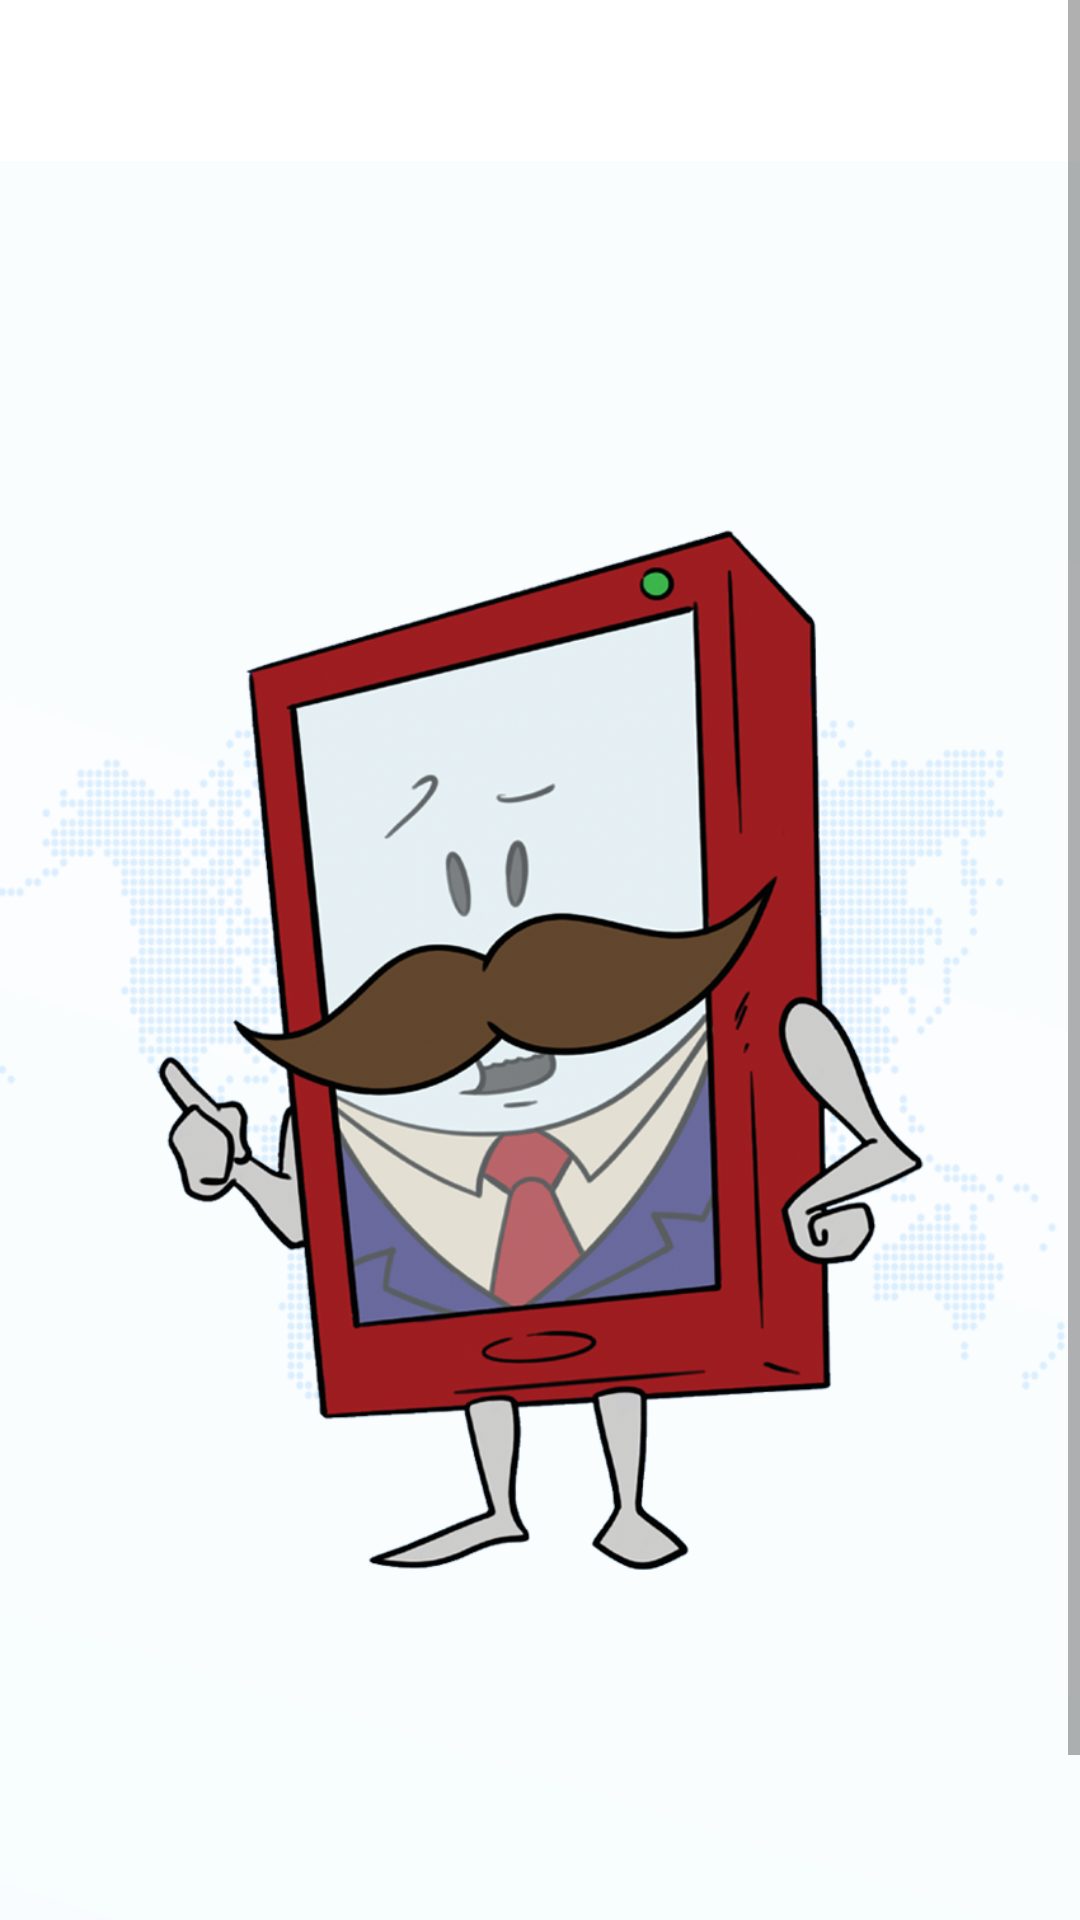

This screen was rendered from an Android layout file. Write that file and the resources it references.
<!-- AndroidManifest.xml: fallback theme Theme.MaterialComponents.DayNight.NoActionBar -->
<!-- res/layout/account_wizard.xml -->
<?xml version="1.0" encoding="utf-8"?>
<ScrollView xmlns:android="http://schemas.android.com/apk/res/android"
    android:id="@+id/account_layout"
    android:layout_width="fill_parent"
     android:background="#FFFFFF"
    android:layout_height="match_parent" >

    <LinearLayout
        android:layout_width="match_parent"
        android:layout_height="match_parent"
       
        android:orientation="vertical" >
        <ImageView
            android:id="@+id/splash"
            android:layout_width="fill_parent"
            android:layout_height="fill_parent"
            android:src="@drawable/splash" />
        <ImageView
            android:layout_width="300dp"
            android:layout_height="110dp"
            android:layout_gravity="center"
            android:layout_marginTop="-5dp"
           
            android:src="@drawable/adore22"
            android:visibility="gone"/>



        <TextView
            android:id="@+id/status"
            android:layout_width="wrap_content"
            android:layout_height="wrap_content"
            android:text=""
             android:layout_marginTop="-30dip"
             android:layout_marginLeft="32dp"
            android:textAppearance="?android:attr/textAppearanceMedium"
            android:visibility="gone"
            android:textStyle="bold" />

        <TextView
            android:id="@+id/textView4"
            android:layout_width="wrap_content"
            android:layout_height="wrap_content"
            android:layout_marginTop="20dp"
            android:text="SIP Server IP"
            android:textColor="#696969"
            android:layout_marginLeft="32dp"
            android:textSize="18dp"
            android:visibility="gone"/>
        
        <EditText
            android:id="@+id/acc_sip"
            android:layout_width="match_parent"
            android:layout_height="wrap_content"
            android:layout_gravity="center_horizontal"
            android:layout_marginTop="20dp"
            android:autoText="false"
            android:background="@drawable/sip_bar"
            android:layout_marginLeft="30dp"
            android:layout_marginRight="30dp"
            android:paddingLeft="40dp"
            android:lines="1"
            android:maxLines="1"
            android:singleLine="true"
            android:textCursorDrawable="@drawable/cursor"
            android:textColor="#000000"
            android:textColorHint="#000000"
            android:visibility="gone"/>

        <TextView
            android:id="@+id/textView3"
            android:layout_width="wrap_content"
            android:layout_height="wrap_content"
            android:text="Enter Proxy(Optional)"
            android:textColor="#696969"
             android:layout_marginLeft="32dp"
             android:layout_marginTop="5dp"
            android:textSize="18dp"
            android:visibility="gone"/>

        <EditText
            android:id="@+id/acc_proxy"
            android:layout_width="match_parent"
            android:layout_height="wrap_content"
            android:layout_gravity="center_horizontal"
            android:layout_marginTop="10dp"
            android:autoText="false"
            android:layout_marginLeft="30dp"
            android:layout_marginRight="30dp"
            android:background="@drawable/sip_bar"
            android:lines="1"
            android:maxLines="1"
            android:singleLine="true"
            android:paddingLeft="40dp"
            android:textCursorDrawable="@drawable/cursor"
            android:textColor="#000000"
            android:textColorHint="#000000"
            android:visibility="gone"/>

        <TextView
            android:id="@+id/textView2"
            android:layout_width="wrap_content"
            android:layout_height="wrap_content"
            android:text="Username" 
             android:textColor="#696969" 
             android:layout_marginTop="5dp"
              android:layout_marginLeft="32dp"
            android:textSize="18dp"
            android:visibility="gone"/>

        <EditText
            android:id="@+id/acc_user"
            android:layout_width="match_parent"
            android:layout_height="wrap_content"
            android:layout_gravity="center_horizontal"
            android:layout_marginTop="10dp"
            android:autoText="false"
            android:layout_marginLeft="30dp"
            android:layout_marginRight="30dp"
            android:background="@drawable/user_bar"
            android:lines="1"
            android:maxLines="1"
            android:paddingLeft="40dp"
            android:textCursorDrawable="@drawable/cursor"
            android:singleLine="true"
            android:textColor="#000000"
            android:textColorHint="#000000"
            android:visibility="gone"/>

        <TextView
            android:id="@+id/textView1"
            android:layout_width="wrap_content"
            android:layout_height="wrap_content"
            android:text="Password"
             android:textColor="#696969" 
             android:layout_marginTop="5dp"
              android:layout_marginLeft="32dp"
            android:textSize="18dp"
            android:visibility="gone"/>

        <EditText
            android:id="@+id/acc_pass"
            android:layout_width="match_parent"
            android:layout_height="wrap_content"
            android:layout_gravity="center_horizontal"
            android:layout_marginTop="10dp"
            android:autoText="false"
            android:layout_marginLeft="30dp"
            android:layout_marginRight="30dp"
            android:background="@drawable/password_bar"
            android:lines="1"
            android:maxLines="1"
            android:paddingLeft="40dp"
            android:password="true"
            android:singleLine="true"
            android:textCursorDrawable="@drawable/cursor"
            android:textColor="#000000"
            android:textColorHint="#000000"
            android:visibility="gone"/>

        <LinearLayout
            android:layout_width="match_parent"
            android:layout_height="wrap_content"
            android:layout_marginTop="15dp"
            android:orientation="horizontal"
            android:visibility="gone">

            <Button
                android:id="@+id/acc_login"
                android:layout_width="140dp"
                android:layout_height="wrap_content"
                android:layout_marginLeft="30dp"
                android:layout_marginRight="15dp"
                android:layout_marginTop="10dp"
                android:background="@drawable/login_img"
                android:onClick="onClick"
                android:visibility="gone"/>

            <Button
                android:id="@+id/acc_clear"
                android:layout_width="140dp"
                android:layout_height="wrap_content"
                android:layout_marginRight="30dp"
                android:layout_marginLeft="5dp"
                android:layout_marginTop="10dp"
                android:background="@drawable/clear_img"
                android:onClick="onClick"
                android:visibility="gone"/>

        </LinearLayout>
    </LinearLayout>

</ScrollView>
<!-- resources referenced by this layout -->
<resources>
  <!-- drawable adore22: png bitmap (drawable-hdpi, 95983 bytes) -->
  <!-- drawable clear_img (drawable) -->
  <?xml version="1.0" encoding="utf-8"?>
  <selector xmlns:android="http://schemas.android.com/apk/res/android">
  
      <item android:drawable="@drawable/clear_over" android:state_pressed="true"/>
      <item android:drawable="@drawable/clear_over" android:state_focused="true"/>
      <item android:drawable="@drawable/clear"/>
  
  </selector>
  <!-- drawable cursor: png bitmap (drawable-mdpi, 113 bytes) -->
  <!-- drawable login_img (drawable) -->
  <?xml version="1.0" encoding="utf-8"?>
  <selector xmlns:android="http://schemas.android.com/apk/res/android">
  
      <item android:drawable="@drawable/login_over" android:state_pressed="true"/>
      <item android:drawable="@drawable/login_over" android:state_focused="true"/>
      <item android:drawable="@drawable/login"/>
  
  </selector>
  <!-- drawable password_bar: png bitmap (drawable-hdpi, 1274 bytes) -->
  <!-- drawable sip_bar: png bitmap (drawable-hdpi, 542 bytes) -->
  <!-- drawable splash: png bitmap (drawable-xhdpi, 392009 bytes) -->
  <!-- drawable user_bar: png bitmap (drawable-hdpi, 1296 bytes) -->
  <!-- drawable clear_over: png bitmap (drawable-hdpi, 1750 bytes) -->
  <!-- drawable clear: png bitmap (drawable-hdpi, 1797 bytes) -->
  <!-- drawable login_over: png bitmap (drawable-mdpi, 519 bytes) -->
  <!-- drawable login: png bitmap (drawable-mdpi, 501 bytes) -->
</resources>
